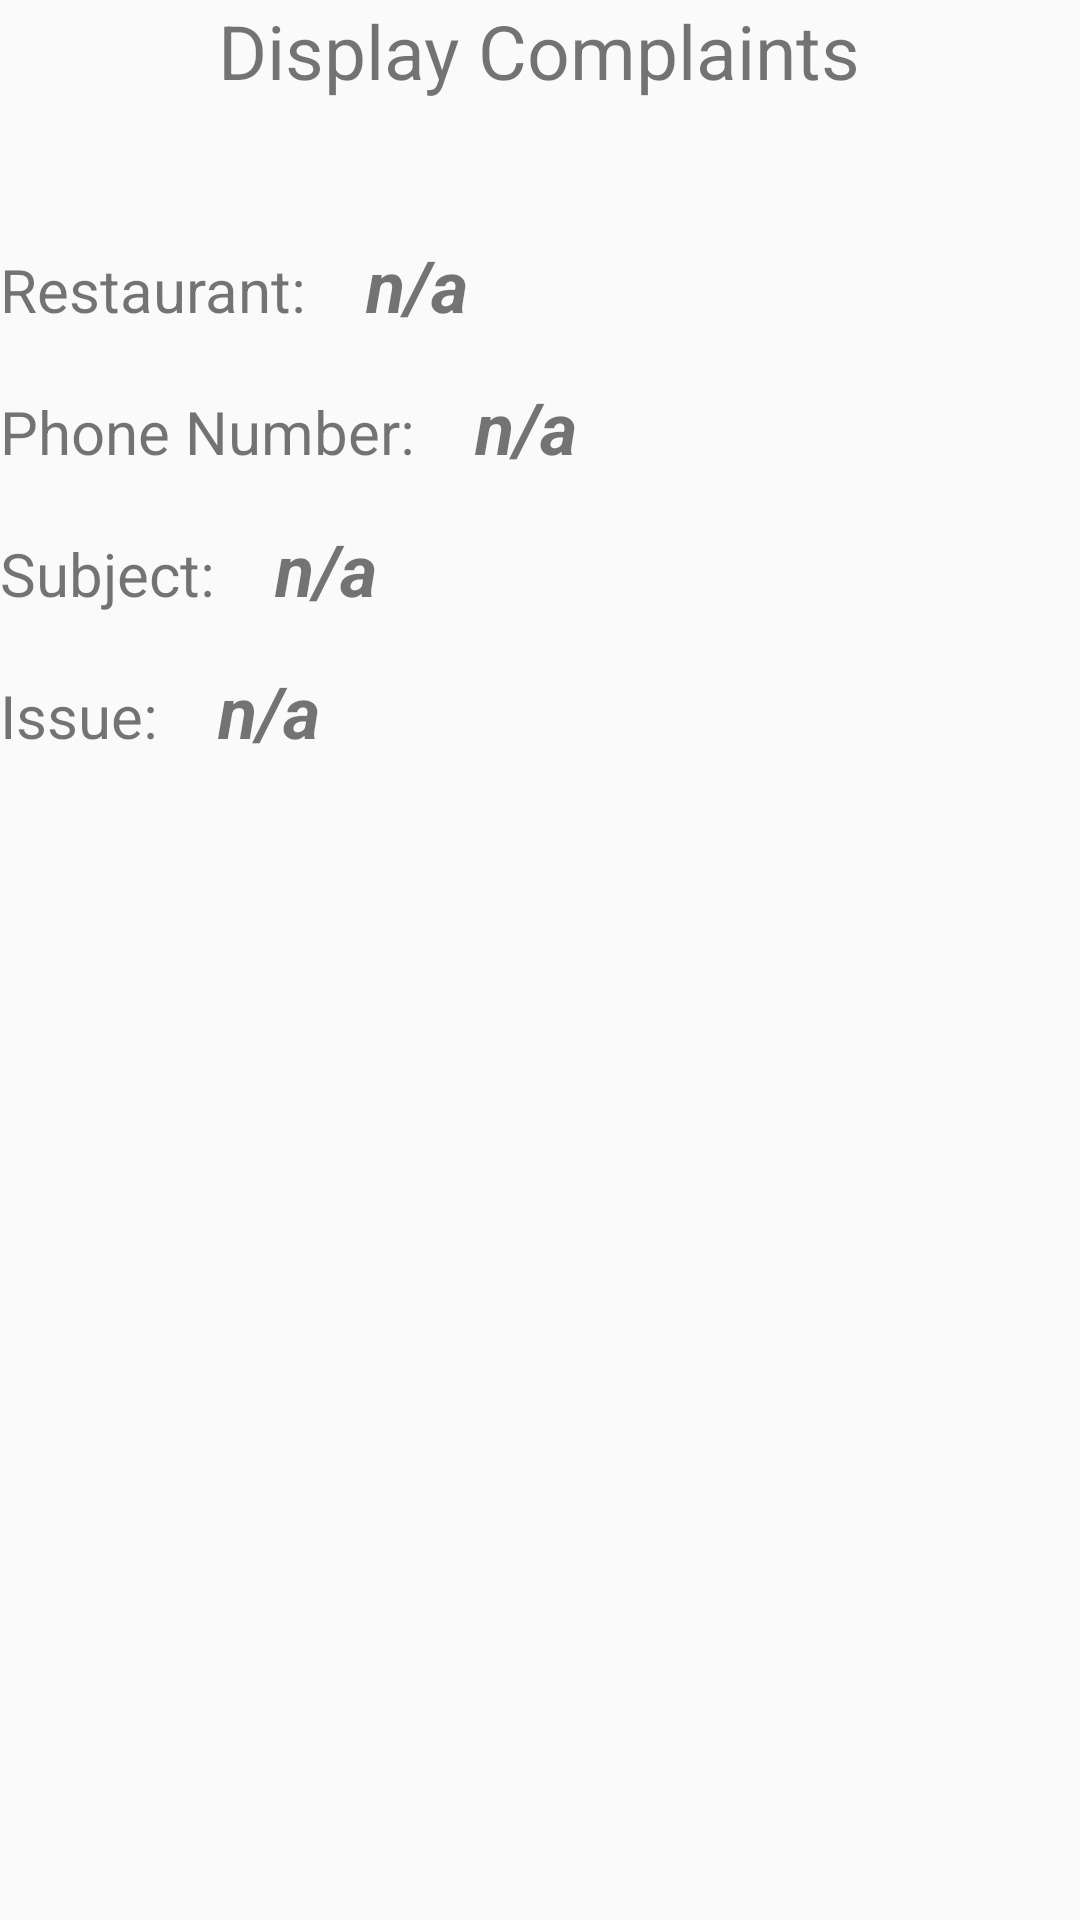

This screen was rendered from an Android layout file. Write that file and the resources it references.
<!-- AndroidManifest.xml: application theme AppTheme -->
<!-- res/layout/activity_show_complaints_to_admin.xml -->
<?xml version="1.0" encoding="utf-8"?>
<LinearLayout xmlns:android="http://schemas.android.com/apk/res/android"
    xmlns:app="http://schemas.android.com/apk/res-auto"
    xmlns:tools="http://schemas.android.com/tools"
    android:layout_width="match_parent"
    android:layout_height="match_parent"
    android:orientation="vertical"
    tools:context=".ShowComplaintsToAdmin">

    <TextView
        android:layout_width="wrap_content"
        android:layout_height="wrap_content"
        android:text="Display Complaints"
        android:layout_marginBottom="30dp"
        android:textSize="25sp"
        android:layout_gravity="center_horizontal"/>



    <LinearLayout
        android:layout_marginTop="15dp"
        android:layout_width="match_parent"
        android:layout_height="wrap_content"
        android:orientation="horizontal">

        <TextView
            android:layout_width="wrap_content"
            android:layout_height="wrap_content"
            android:textSize="20sp"
            android:text="Restaurant: "/>

        <TextView
            android:layout_width="wrap_content"
            android:layout_height="wrap_content"
            android:textSize="24dp"
            android:layout_marginLeft="15dp"
            android:textStyle="bold|italic"
            android:id="@+id/showRestaurant"
            android:text="n/a"/>

    </LinearLayout>

    <LinearLayout
        android:layout_marginTop="15dp"
        android:layout_width="match_parent"
        android:layout_height="wrap_content"
        android:orientation="horizontal">

        <TextView
            android:layout_width="wrap_content"
            android:layout_height="wrap_content"
            android:textSize="20sp"
            android:text="Phone Number: "/>

        <TextView
            android:layout_width="wrap_content"
            android:layout_height="wrap_content"
            android:textSize="24dp"
            android:layout_marginLeft="15dp"
            android:textStyle="bold|italic"
            android:id="@+id/showPhone"
            android:text="n/a"/>

    </LinearLayout>

    <LinearLayout
        android:layout_marginTop="15dp"
        android:layout_width="match_parent"
        android:layout_height="wrap_content"
        android:orientation="horizontal">

        <TextView
            android:layout_width="wrap_content"
            android:layout_height="wrap_content"
            android:textSize="20sp"
            android:text="Subject: "/>

        <TextView
            android:layout_width="wrap_content"
            android:layout_height="wrap_content"
            android:textSize="24dp"
            android:layout_marginLeft="15dp"
            android:textStyle="bold|italic"
            android:id="@+id/showSubject"
            android:text="n/a"/>

    </LinearLayout>

    <LinearLayout
        android:layout_marginTop="15dp"
        android:layout_width="match_parent"
        android:layout_height="wrap_content"
        android:orientation="horizontal">

        <TextView
            android:layout_width="wrap_content"
            android:layout_height="wrap_content"
            android:textSize="20sp"
            android:text="Issue: "/>

        <TextView
            android:layout_width="wrap_content"
            android:layout_height="wrap_content"
            android:textSize="24dp"
            android:layout_marginLeft="15dp"
            android:textStyle="bold|italic"
            android:id="@+id/showIssue"
            android:text="n/a"/>

    </LinearLayout>

</LinearLayout>
<!-- resources referenced by this layout -->
<resources>
  <style name="AppTheme" parent="Theme.AppCompat.Light.DarkActionBar">
          
          <item name="colorPrimary">@color/colorPrimary</item>
          <item name="colorPrimaryDark">@color/colorPrimaryDark</item>
          <item name="colorAccent">@color/colorAccent</item>
      </style>
  <!-- not gathered from this repository: default colours our renderer supplied (Android Studio template values) -->
  <color name="colorPrimary">#FF6200EE</color>
  <color name="colorPrimaryDark">#FF3700B3</color>
  <color name="colorAccent">#FF03DAC5</color>
</resources>
